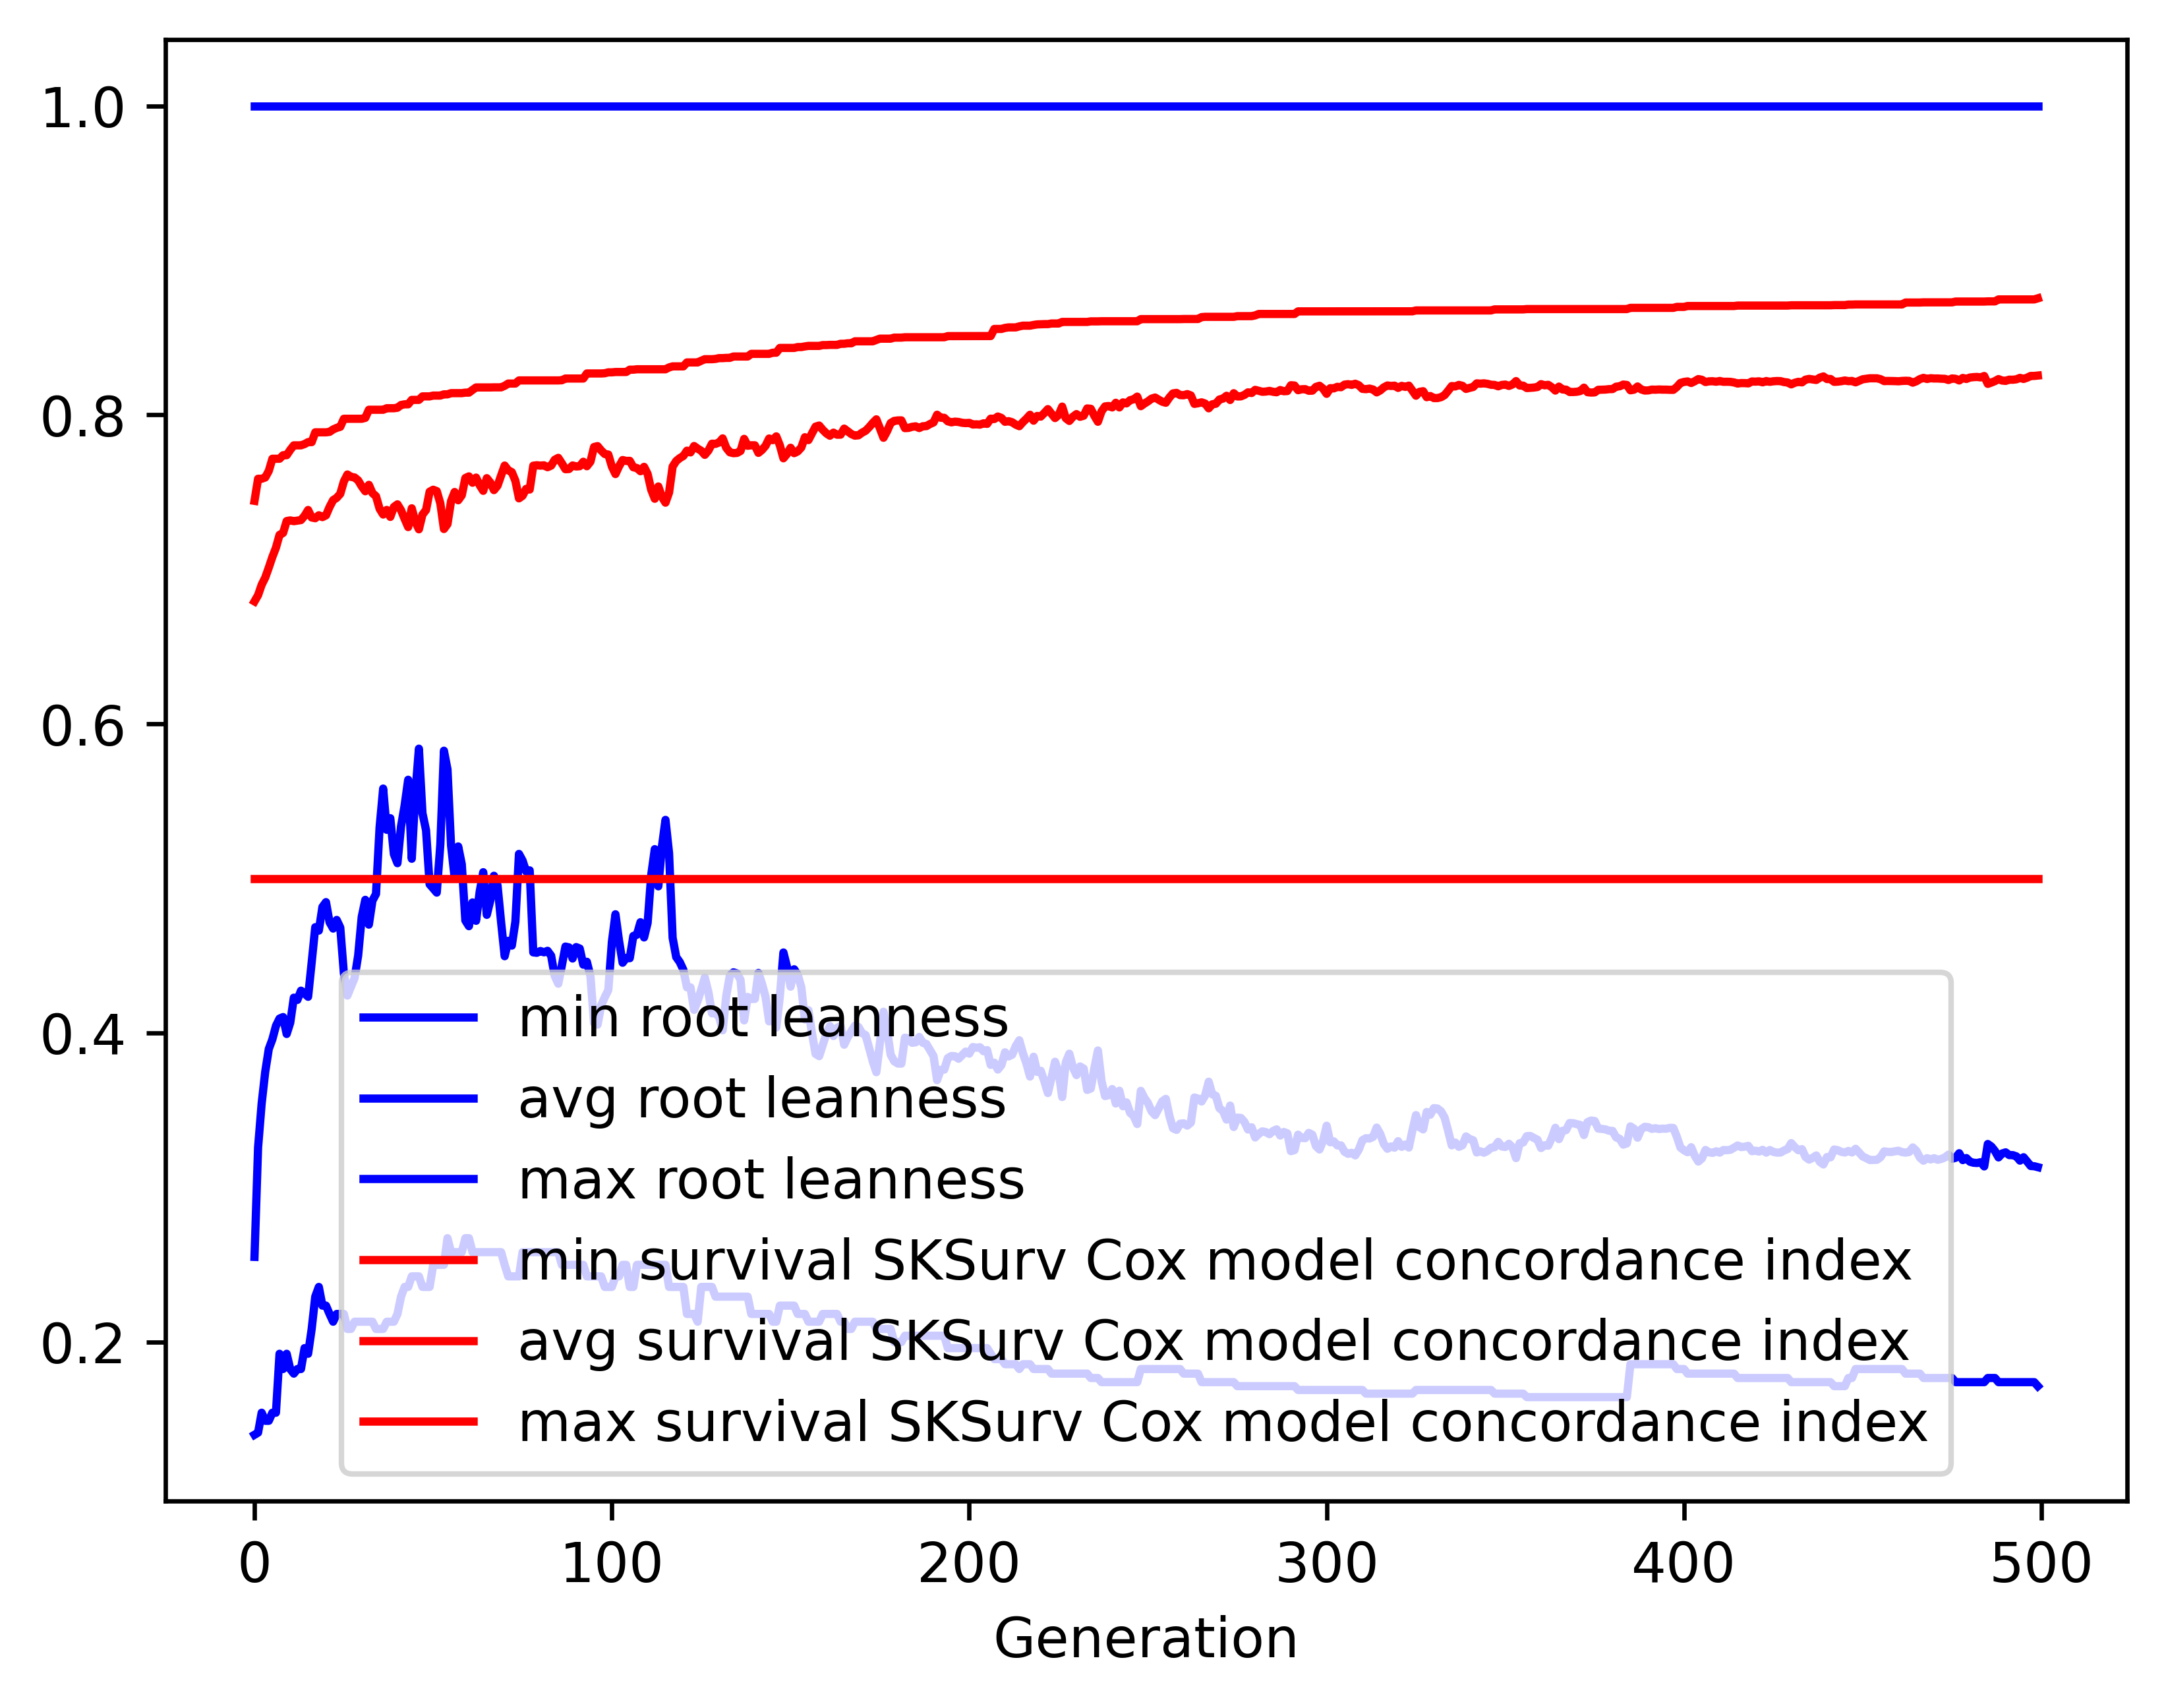

The table this chart was drawn from, first rows:
gen, evals, gen_feats, explored, root leanness_min, root leanness_avg, root leanness_max, root leanness_std, survival SKSurv Cox model concordance in…, survival SKSurv Cox model concordance in…, survival SKSurv Cox model concordance in…, survival SKSurv Cox model concordance in…
0, 500, 2509, 2509, 0.14, 0.2551, 1.0, 0.16, 0.5, 0.6793, 0.7444, 0.04327
1, 381, 2375, 2512, 0.1414, 0.326, 1.0, 0.167, 0.5, 0.6834, 0.7587, 0.04874
2, 389, 1766, 2516, 0.1543, 0.3544, 1.0, 0.1603, 0.5, 0.6901, 0.7587, 0.0502
3, 380, 1383, 2518, 0.1491, 0.3749, 1.0, 0.1632, 0.5, 0.6947, 0.7595, 0.05164
4, 388, 1160, 2519, 0.1491, 0.3897, 1.0, 0.1613, 0.5, 0.7012, 0.7638, 0.0517
5, 348, 980, 2521, 0.1543, 0.396, 1.0, 0.1667, 0.5, 0.7081, 0.7716, 0.05183
6, 399, 958, 2522, 0.1543, 0.4046, 1.0, 0.1727, 0.5, 0.7141, 0.7716, 0.05151
7, 360, 835, 2524, 0.1925, 0.4094, 1.0, 0.1682, 0.5, 0.7223, 0.7716, 0.04699
8, 376, 805, 2524, 0.1826, 0.4103, 1.0, 0.1823, 0.5, 0.7236, 0.7739, 0.05241
9, 375, 792, 2526, 0.1925, 0.3994, 1.0, 0.1717, 0.5, 0.7313, 0.7739, 0.04525
10, 373, 764, 2526, 0.1826, 0.4067, 1.0, 0.1674, 0.5, 0.7317, 0.7774, 0.04494
11, 369, 722, 2526, 0.1796, 0.4229, 1.0, 0.1673, 0.5, 0.7312, 0.7803, 0.04675
12, 357, 703, 2529, 0.1826, 0.4214, 1.0, 0.1788, 0.5, 0.7316, 0.7803, 0.05133
13, 382, 724, 2530, 0.1826, 0.4274, 1.0, 0.1806, 0.5, 0.7319, 0.7803, 0.05269
14, 366, 655, 2530, 0.1961, 0.4257, 1.0, 0.1894, 0.5, 0.7347, 0.7811, 0.05487
15, 374, 672, 2531, 0.1925, 0.4235, 1.0, 0.188, 0.5, 0.7385, 0.7824, 0.05451
16, 392, 657, 2531, 0.2085, 0.4457, 1.0, 0.1922, 0.5, 0.7336, 0.7824, 0.06073
17, 400, 685, 2532, 0.2294, 0.4685, 1.0, 0.1792, 0.5, 0.7331, 0.7887, 0.05478
18, 377, 620, 2532, 0.2357, 0.4663, 1.0, 0.1831, 0.5, 0.7351, 0.7887, 0.05665
19, 380, 620, 2534, 0.2236, 0.4816, 1.0, 0.1869, 0.5, 0.7339, 0.7887, 0.06147
20, 373, 622, 2534, 0.2236, 0.4847, 1.0, 0.1913, 0.5, 0.735, 0.7887, 0.06375
21, 374, 556, 2534, 0.2182, 0.4717, 1.0, 0.1857, 0.5, 0.7404, 0.789, 0.05744
22, 377, 570, 2534, 0.2132, 0.4676, 1.0, 0.1862, 0.5, 0.7448, 0.7906, 0.05311
23, 380, 559, 2534, 0.2182, 0.4732, 1.0, 0.1816, 0.5, 0.7463, 0.7916, 0.04953
24, 387, 604, 2534, 0.2182, 0.4683, 1.0, 0.1853, 0.5, 0.7489, 0.7923, 0.04914
25, 358, 545, 2534, 0.2182, 0.4387, 1.0, 0.185, 0.5, 0.7569, 0.7975, 0.04684
26, 372, 571, 2534, 0.2085, 0.4242, 1.0, 0.1805, 0.5, 0.7614, 0.7975, 0.04562
27, 380, 551, 2534, 0.2085, 0.43, 1.0, 0.1867, 0.5, 0.7599, 0.7975, 0.04953
28, 367, 541, 2534, 0.2132, 0.4356, 1.0, 0.1857, 0.5, 0.7595, 0.7975, 0.05221
29, 375, 566, 2534, 0.2132, 0.4501, 1.0, 0.1917, 0.5, 0.7576, 0.7975, 0.05538
30, 382, 544, 2534, 0.2132, 0.4752, 1.0, 0.1935, 0.5, 0.7538, 0.7975, 0.05987
31, 356, 509, 2534, 0.2132, 0.4862, 1.0, 0.2076, 0.5, 0.7506, 0.7981, 0.06467
32, 353, 512, 2534, 0.2132, 0.4701, 1.0, 0.202, 0.5, 0.7547, 0.8033, 0.06316
33, 366, 522, 2534, 0.2132, 0.4857, 1.0, 0.2166, 0.5, 0.7494, 0.8033, 0.07173
34, 369, 536, 2534, 0.2085, 0.49, 1.0, 0.2227, 0.5, 0.7473, 0.8033, 0.07665
35, 396, 550, 2534, 0.2085, 0.5331, 1.0, 0.2175, 0.5, 0.7393, 0.8033, 0.07962
36, 359, 506, 2534, 0.2085, 0.5582, 1.0, 0.2118, 0.5, 0.7355, 0.8033, 0.0801
37, 368, 503, 2534, 0.2132, 0.5315, 1.0, 0.2258, 0.5, 0.7385, 0.8043, 0.08583
38, 341, 479, 2534, 0.2132, 0.539, 1.0, 0.2326, 0.5, 0.734, 0.8043, 0.09326
39, 352, 465, 2534, 0.2132, 0.5158, 1.0, 0.2323, 0.5, 0.7404, 0.8043, 0.0916
40, 367, 503, 2534, 0.2182, 0.5099, 1.0, 0.2348, 0.5, 0.7421, 0.8046, 0.09214
41, 349, 496, 2534, 0.2294, 0.5337, 1.0, 0.2283, 0.5, 0.7383, 0.8064, 0.09379
42, 359, 515, 2534, 0.2357, 0.5472, 1.0, 0.2352, 0.5, 0.7327, 0.8069, 0.09935
43, 371, 490, 2534, 0.2357, 0.5639, 1.0, 0.2279, 0.5, 0.7274, 0.8069, 0.1009
44, 360, 493, 2534, 0.2425, 0.5128, 1.0, 0.2383, 0.5, 0.7396, 0.8097, 0.09965
45, 351, 470, 2534, 0.2425, 0.555, 1.0, 0.2256, 0.5, 0.7308, 0.8097, 0.1012
46, 363, 483, 2534, 0.2425, 0.584, 1.0, 0.2105, 0.5, 0.726, 0.8097, 0.09956
47, 356, 521, 2534, 0.2357, 0.5422, 1.0, 0.2254, 0.5, 0.7355, 0.812, 0.09802
48, 370, 501, 2534, 0.2357, 0.5312, 1.0, 0.2269, 0.5, 0.7385, 0.812, 0.09692
49, 366, 455, 2534, 0.2357, 0.4962, 1.0, 0.2142, 0.5, 0.7503, 0.812, 0.08837
50, 360, 478, 2534, 0.25, 0.4936, 1.0, 0.2094, 0.5, 0.7516, 0.8125, 0.08684
51, 356, 488, 2534, 0.25, 0.4909, 1.0, 0.2242, 0.5, 0.7507, 0.8125, 0.09073
52, 351, 463, 2534, 0.25, 0.5221, 1.0, 0.2227, 0.5, 0.7427, 0.8125, 0.09459
53, 366, 455, 2534, 0.25, 0.5827, 1.0, 0.2136, 0.5, 0.7262, 0.8133, 0.09998
54, 348, 469, 2534, 0.2673, 0.5706, 1.0, 0.2181, 0.5, 0.7293, 0.8133, 0.09991
55, 347, 477, 2534, 0.2582, 0.5212, 1.0, 0.2204, 0.5, 0.7443, 0.8141, 0.09449
56, 346, 458, 2534, 0.2582, 0.5006, 1.0, 0.2191, 0.5, 0.7501, 0.8141, 0.09152
57, 370, 464, 2534, 0.2582, 0.5207, 1.0, 0.2195, 0.5, 0.7448, 0.8141, 0.09389
58, 365, 478, 2534, 0.2582, 0.5092, 1.0, 0.2189, 0.5, 0.748, 0.8141, 0.09251
59, 362, 470, 2534, 0.2673, 0.4728, 1.0, 0.2083, 0.5, 0.7591, 0.8144, 0.08511
... 440 more rows
